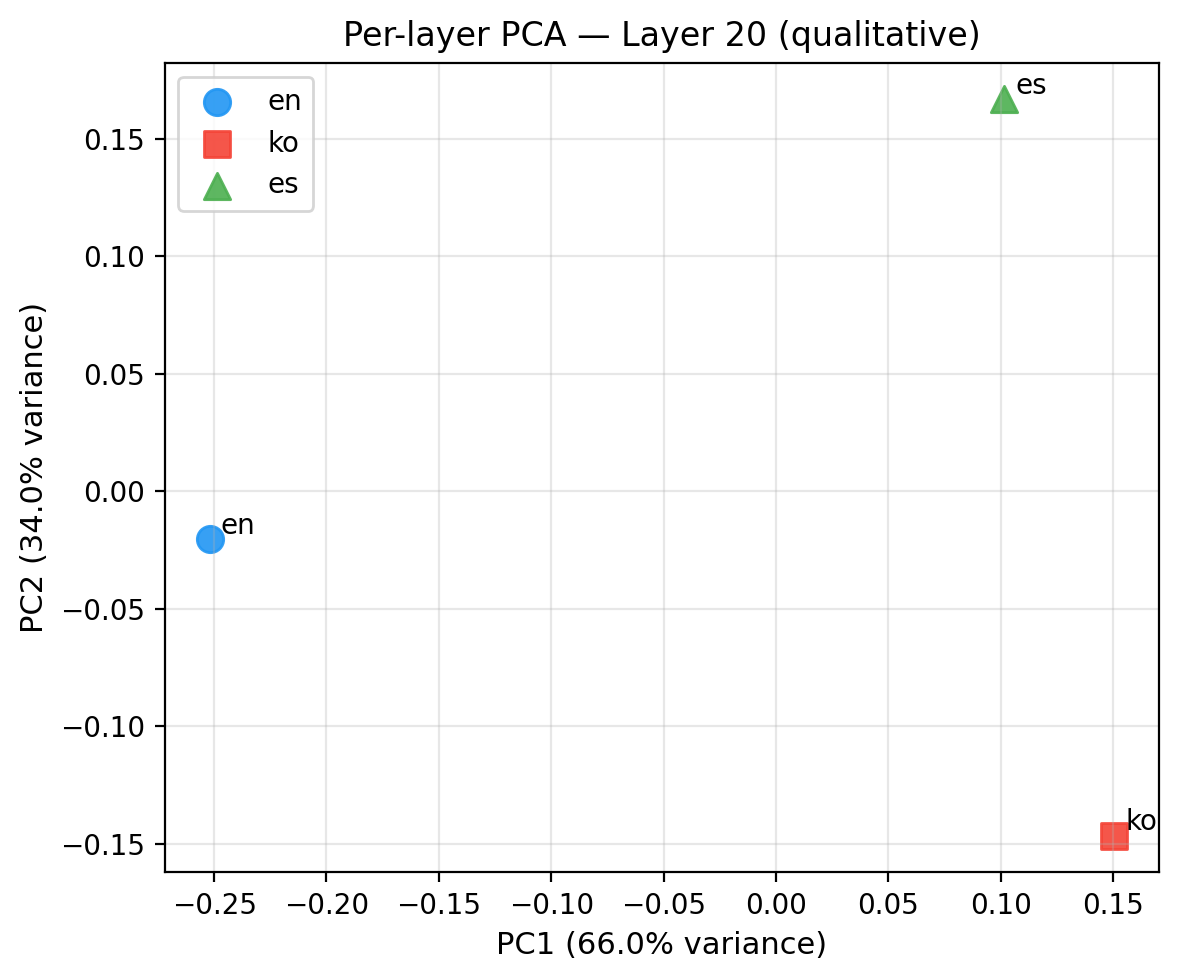

Data behind this chart, as committed beside it:
language, layer, PC1, PC2
en, 20, -0.2519, -0.0203
ko, 20, 0.1504, -0.1465
es, 20, 0.1015, 0.1668
